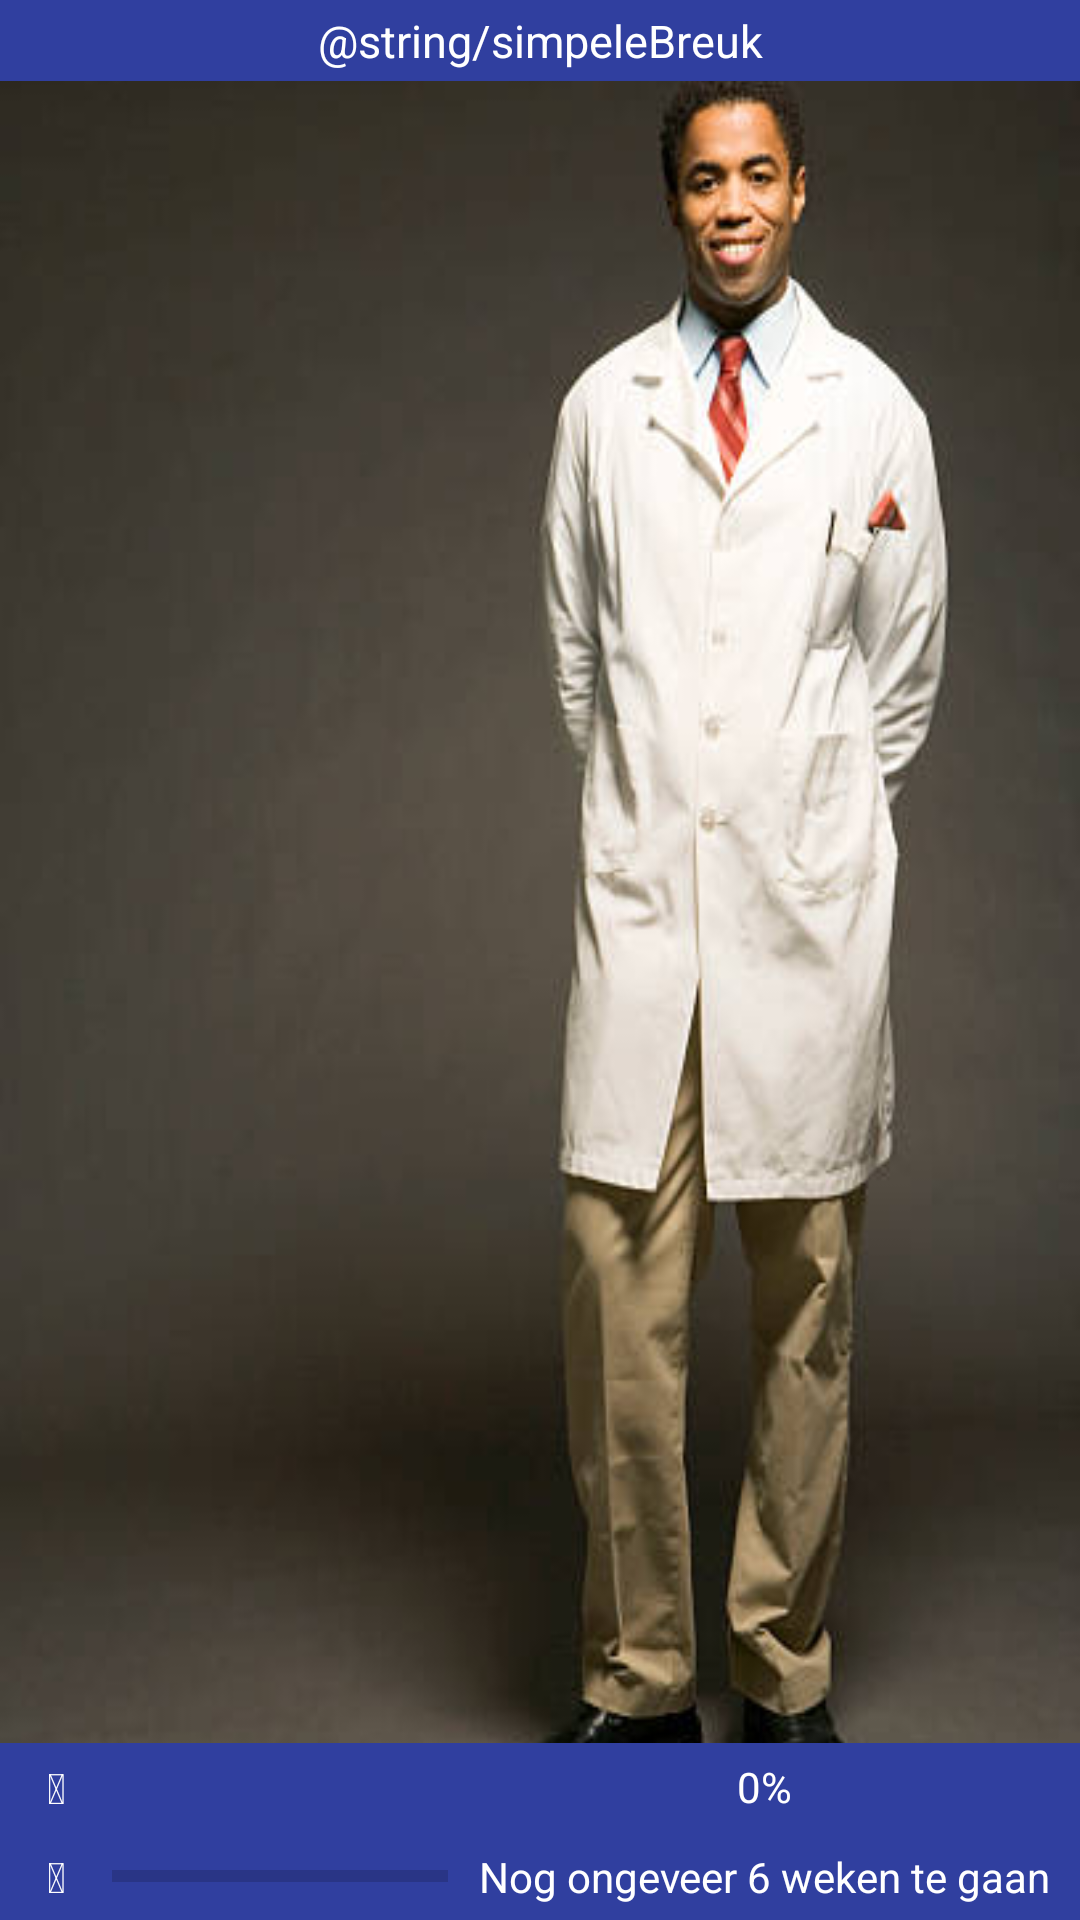

Android layout source for this screen:
<!-- AndroidManifest.xml: application theme AppTheme -->
<!-- res/layout/content_timeline.xml -->
<?xml version="1.0" encoding="utf-8"?>
<RelativeLayout xmlns:android="http://schemas.android.com/apk/res/android"
    xmlns:app="http://schemas.android.com/apk/res-auto"
    xmlns:tools="http://schemas.android.com/tools"
    android:layout_width="match_parent"
    android:id="@+id/icons_container"
    android:layout_height="match_parent"
    app:layout_behavior="@string/appbar_scrolling_view_behavior"
    android:background="@drawable/bg"
    tools:showIn="@layout/activity_traject_keuze">


    <LinearLayout
            android:layout_width="match_parent"
            android:layout_height="match_parent"
            android:layout_weight="1"
            android:orientation="vertical"
        android:layout_alignParentTop="true"
        android:layout_alignParentLeft="true"
        android:layout_alignParentStart="true">

        <TextView
                    android:id="@+id/simpeleBreuk"
                    android:layout_width="match_parent"
                    android:layout_height="wrap_content"
                    android:background="@color/colorPrimaryDark"
                    android:padding="10px"
                    android:textColor="@color/white"
                    android:text="@string/simpeleBreuk"
                    android:textAlignment="center"
                    android:textSize="15dp" />

        <TextView
            android:id="@+id/globaleIndo"
            android:layout_width="match_parent"
            android:layout_height="wrap_content"
            android:textAlignment="center"
            android:padding="10dp"
            android:textColor="@color/white"
            android:background="@color/colorPrimary_tr"
            android:visibility="gone"
            android:textSize="10dp"
            android:text="Hieronder ziet u alle fases tijdens het herstel. U kunt op een fase klikken voor alle informatie die erbij hoort. Mocht u een fase hebben afgerond, dan klikt u op klaar en kunt u uw voortgang onderaan monitoren." />

        <android.support.v7.widget.RecyclerView
                    android:id="@+id/recyclerView"
                    android:layout_width="match_parent"
                    android:layout_height="match_parent"
                    android:layout_alignParentLeft="true"
                    android:layout_alignParentStart="true"
                    android:layout_alignParentTop="true"
                    android:layout_weight="1"
                    android:clipToPadding="false"
                    android:padding="10dp">

        </android.support.v7.widget.RecyclerView>

        <LinearLayout
            android:layout_width="match_parent"
            android:layout_height="wrap_content"
            android:orientation="horizontal">


            <LinearLayout
                android:layout_width="0dp"
                android:layout_height="match_parent"
                android:layout_weight="1"
                android:orientation="vertical">

                <LinearLayout
                    android:layout_width="match_parent"
                    android:layout_height="wrap_content"
                    android:layout_weight="1"
                    android:orientation="horizontal">

                    <TextView
                        android:id="@+id/textView10"
                        android:layout_width="match_parent"
                        android:layout_height="30dp"
                        android:layout_weight="1.3"
                        android:gravity="center_vertical"
                        android:background="@color/colorPrimaryDark"
                        android:textAlignment="center"
                        android:textColor="#fff"
                        android:text="@string/fa_icon_arrow_up_right" />



                    <TextView
                        android:id="@+id/textView11"
                        android:layout_width="match_parent"
                        android:layout_height="30dp"
                        android:layout_weight="1"
                        android:background="@color/colorPrimaryDark"
                        android:gravity="center_vertical"
                        android:textAlignment="center"
                        android:textColor="#fff" />

                    <TextView
                        android:id="@+id/herstelStatus"
                        android:layout_width="match_parent"
                        android:layout_height="match_parent"
                        android:layout_weight="0.6"
                        android:background="@color/colorPrimaryDark"
                        android:padding="5dp"
                        android:text="0%"
                        android:textAlignment="center"
                        android:textColor="#fff"
                        android:visibility="visible" />
                </LinearLayout>

                <LinearLayout
                    android:layout_width="match_parent"
                    android:layout_height="wrap_content"
                    android:layout_weight="1"
                    android:orientation="horizontal">

                    <TextView
                        android:id="@+id/textView"
                        android:layout_width="match_parent"
                        android:layout_height="match_parent"
                        android:layout_weight="1.3"
                        android:background="@color/colorPrimaryDark"
                        android:gravity="center_vertical"
                        android:text="@string/fa_icon_heart"
                        android:textAlignment="center"
                        android:textColor="#fff" />

                    <ProgressBar
                        android:id="@+id/progressBar"
                        style="?android:attr/progressBarStyleHorizontal"
                        android:layout_width="match_parent"
                        android:layout_height="match_parent"
                        android:layout_weight="1"
                        android:background="@color/colorPrimaryDark"
                        android:progressTint="@color/white" />

                    <TextView
                        android:id="@+id/geschatteTijd"
                        android:layout_width="match_parent"
                        android:layout_height="match_parent"
                        android:layout_weight="0.6"
                        android:background="@color/colorPrimaryDark"
                        android:gravity="center_vertical"
                        android:padding="5dp"
                        android:textAlignment="center"
                        android:text="Nog ongeveer 6 weken te gaan"
                        android:textColor="#fff"
                        android:visibility="visible" />

                </LinearLayout>

            </LinearLayout>

        </LinearLayout>

    </LinearLayout>


</RelativeLayout>
<!-- res/layout/activity_traject_keuze.xml (included above) -->
<?xml version="1.0" encoding="utf-8"?>
<android.support.constraint.ConstraintLayout xmlns:android="http://schemas.android.com/apk/res/android"
    xmlns:app="http://schemas.android.com/apk/res-auto"
    xmlns:tools="http://schemas.android.com/tools"
    android:layout_width="match_parent"
    android:layout_height="match_parent"
    tools:context="com.solutions.guidedrecovery.ipmedt4.TrajectKeuze">

</android.support.constraint.ConstraintLayout>
<!-- resources referenced by this layout -->
<resources>
  <color name="colorPrimaryDark">#303F9F</color>
  <!-- drawable bg: jpg bitmap (drawable, 20937 bytes) -->
  <string name="fa_icon_arrow_up_right"></string>
  <string name="fa_icon_heart"></string>
  <style name="AppTheme" parent="Theme.AppCompat.Light.DarkActionBar">
          
          <item name="colorPrimary">@color/colorPrimary</item>
          <item name="colorPrimaryDark">@color/colorPrimaryDark</item>
          <item name="colorAccent">@color/colorAccent</item>
      </style>
  <color name="colorPrimary">#3F51B5</color>
  <color name="colorAccent">#FF4081</color>
  <!-- not gathered from this repository: default colours our renderer supplied (Android Studio template values) -->
  <color name="white">#FFFFFFFF</color>
</resources>
